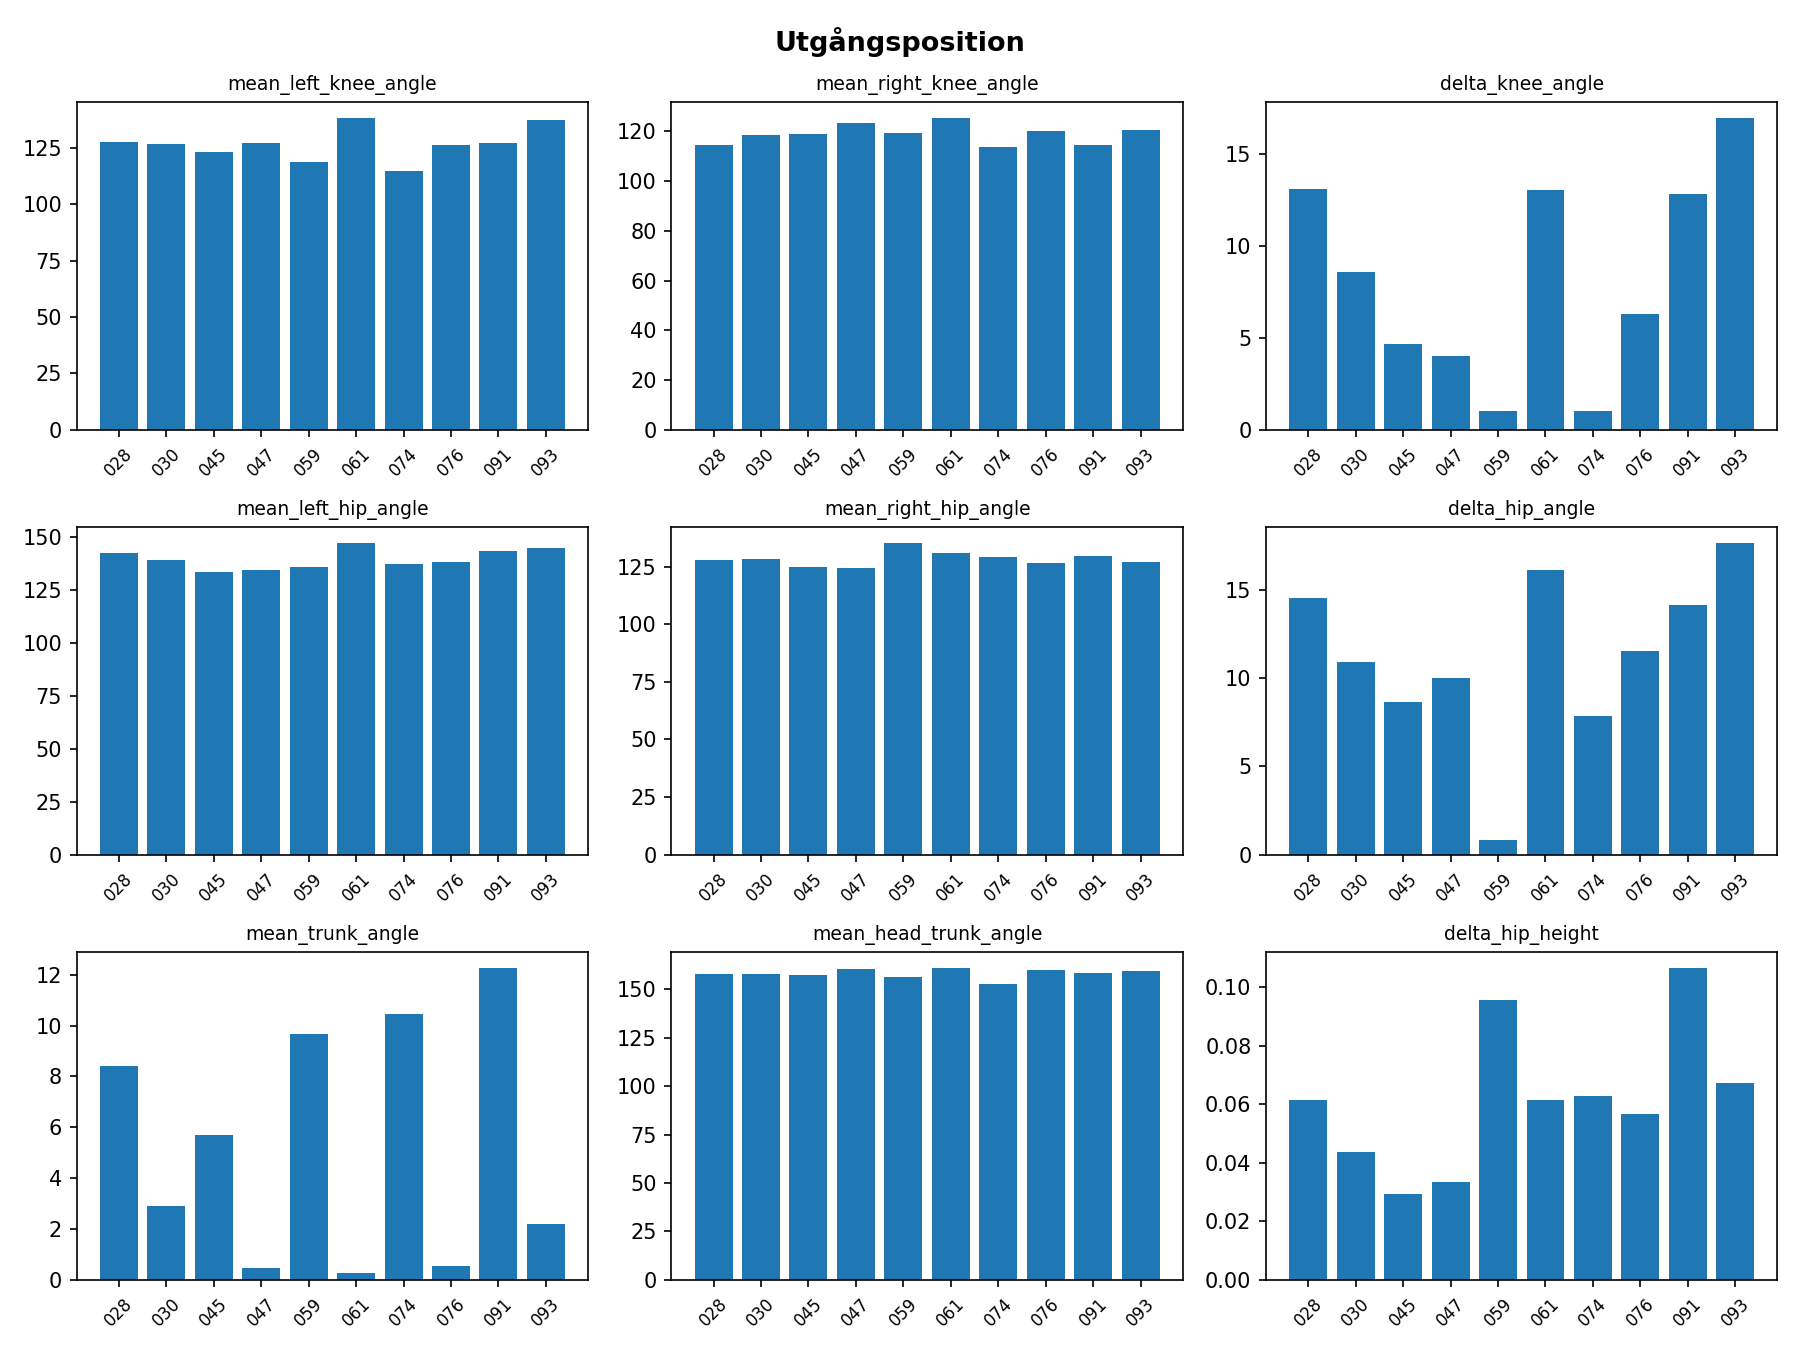

The data file committed next to this chart (first rows):
video, mean_left_knee_angle, mean_right_knee_angle, delta_knee_angle, mean_left_hip_angle, mean_right_hip_angle, delta_hip_angle, mean_trunk_angle, mean_head_trunk_angle, delta_hip_height
028, 127.7, 114.6, 13.09, 142.4, 127.9, 14.53, 8.423, 157.7, 0.0616
030, 126.9, 118.4, 8.55, 139.2, 128.2, 10.91, 2.884, 158.1, 0.04377
045, 123.4, 118.7, 4.654, 133.3, 124.7, 8.63, 5.694, 157.6, 0.02936
047, 127.2, 123.2, 4.033, 134.3, 124.3, 9.973, 0.4817, 160.6, 0.03355
059, 119.1, 119.5, 0.9971, 135.7, 135.2, 0.8444, 9.653, 156.2, 0.09568
061, 138.4, 125.3, 13.05, 147, 130.9, 16.11, 0.2823, 160.9, 0.06158
074, 114.8, 113.9, 1.004, 137.1, 129.2, 7.862, 10.44, 152.9, 0.06291
076, 126.2, 120, 6.266, 138, 126.5, 11.52, 0.547, 160.1, 0.05656
091, 127.4, 114.6, 12.8, 143.5, 129.4, 14.11, 12.26, 158.5, 0.1066
093, 137.4, 120.5, 16.93, 144.7, 127, 17.63, 2.182, 159.6, 0.06724
